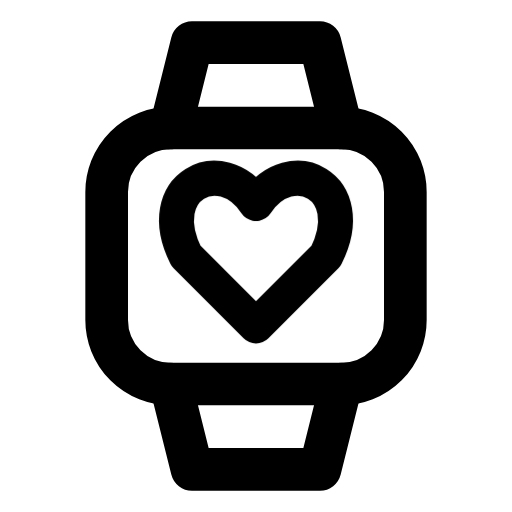
t = 0.00 s
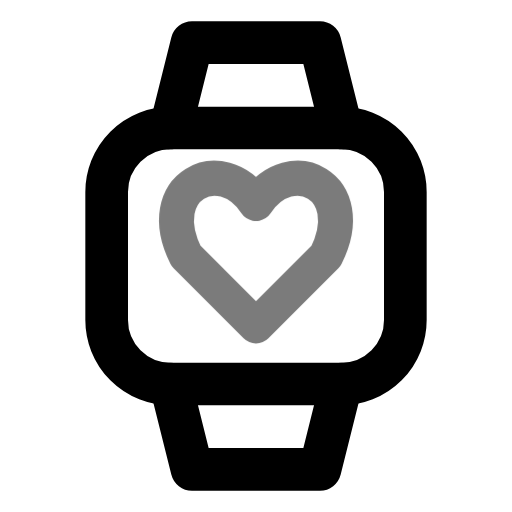
t = 0.44 s
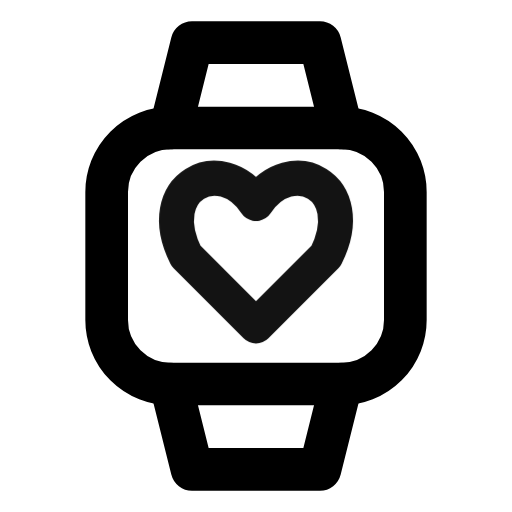
t = 0.94 s
t = 1.46 s: frame unchanged from t = 0.00 s, image omitted
t = 1.86 s: frame unchanged from t = 0.00 s, image omitted
t = 2.25 s: frame unchanged from t = 0.00 s, image omitted

The animated SVG that drew these frames (rendered in a browser with its animation timeline set to each time). Animation: 1 CSS @keyframes rule; one cycle of 2.65 s, repeats indefinitely.

<svg xmlns="http://www.w3.org/2000/svg" width="24" height="24" fill="none" stroke="currentColor" stroke-linecap="round" stroke-linejoin="round" stroke-width="2" viewBox="0 0 24 24">
    <!-- Generated by scripts/icon-expansion/generate.mjs -->
    <style>
        @media (prefers-reduced-motion: no-preference) {
            @keyframes ira-exp-pulse { 0%, 100% { opacity: 1; } 22% { opacity: .45; } 40% { opacity: 1; } }
            [data-ira-motion="wristwatch-favorite"] { transform-box: fill-box; transform-origin: center; animation: ira-exp-pulse 2.65s ease-in-out -0s infinite; }
        }
    </style>
    <rect x="5" y="6" width="14" height="12" rx="3"/><path d="M8 6l1-4h6l1 4m-8 12 1 4h6l1-4"/>
    <g data-ira-motion="wristwatch-favorite"><g transform="translate(12 12) scale(0.82)"><path d="M0 4l-4-4c-2-4 2-6 4-3 2-3 6-1 4 3z"/></g></g>
</svg>
